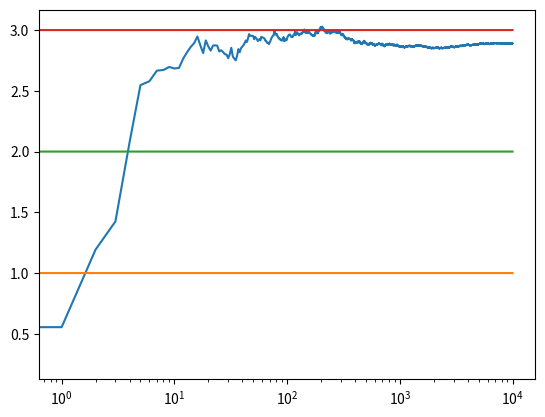

Here is the Python script that generated this plot:
import numpy as np
import matplotlib.pyplot as plt

class Bandit:
    
    
    def __init__(self,v):
        self.v = v
        self.mean = 0
        self.collected_samples = 0
        
    def pull_arm(self):
        return np.random.randn() + self.v
        
    def update_mean(self,value):
        self.collected_samples += 1
        self.mean = (1-1/self.collected_samples)*self.mean+1/self.collected_samples*value
            
def start_game():
            
    win_rates = [1,2,3]
    total_samples = 10000
    Eps = 0.1
        
    bandits = [Bandit(i) for i in win_rates]
    
    reward_log = [0]*total_samples
    
    for i in range(total_samples):
    
    
        prob = np.random.random()
            
        if prob < Eps:
            
            number = np.random.randint(len(bandits))
                    
        else:
                    
            number = np.argmax([b.mean for b in bandits])
                    
        value = bandits[number].pull_arm()
        
        reward_log[i] = value
                
        bandits[number].update_mean(value)
            
    print([b.mean for b in bandits])
    plot(reward_log,total_samples,win_rates)

def plot(reward_log,total_samples,win_rates):
    cumulative_rewards = np.cumsum(reward_log)
    cumulative_average = cumulative_rewards / (np.arange(total_samples) + 1)
    plt.plot(cumulative_average)
    plt.plot(np.ones(total_samples)*win_rates[0])
    plt.plot(np.ones(total_samples)*win_rates[1])
    plt.plot(np.ones(total_samples)*win_rates[2])
    plt.xscale('log')
    plt.savefig('greedy.png')
            
if __name__ == "__main__":
    start_game()
